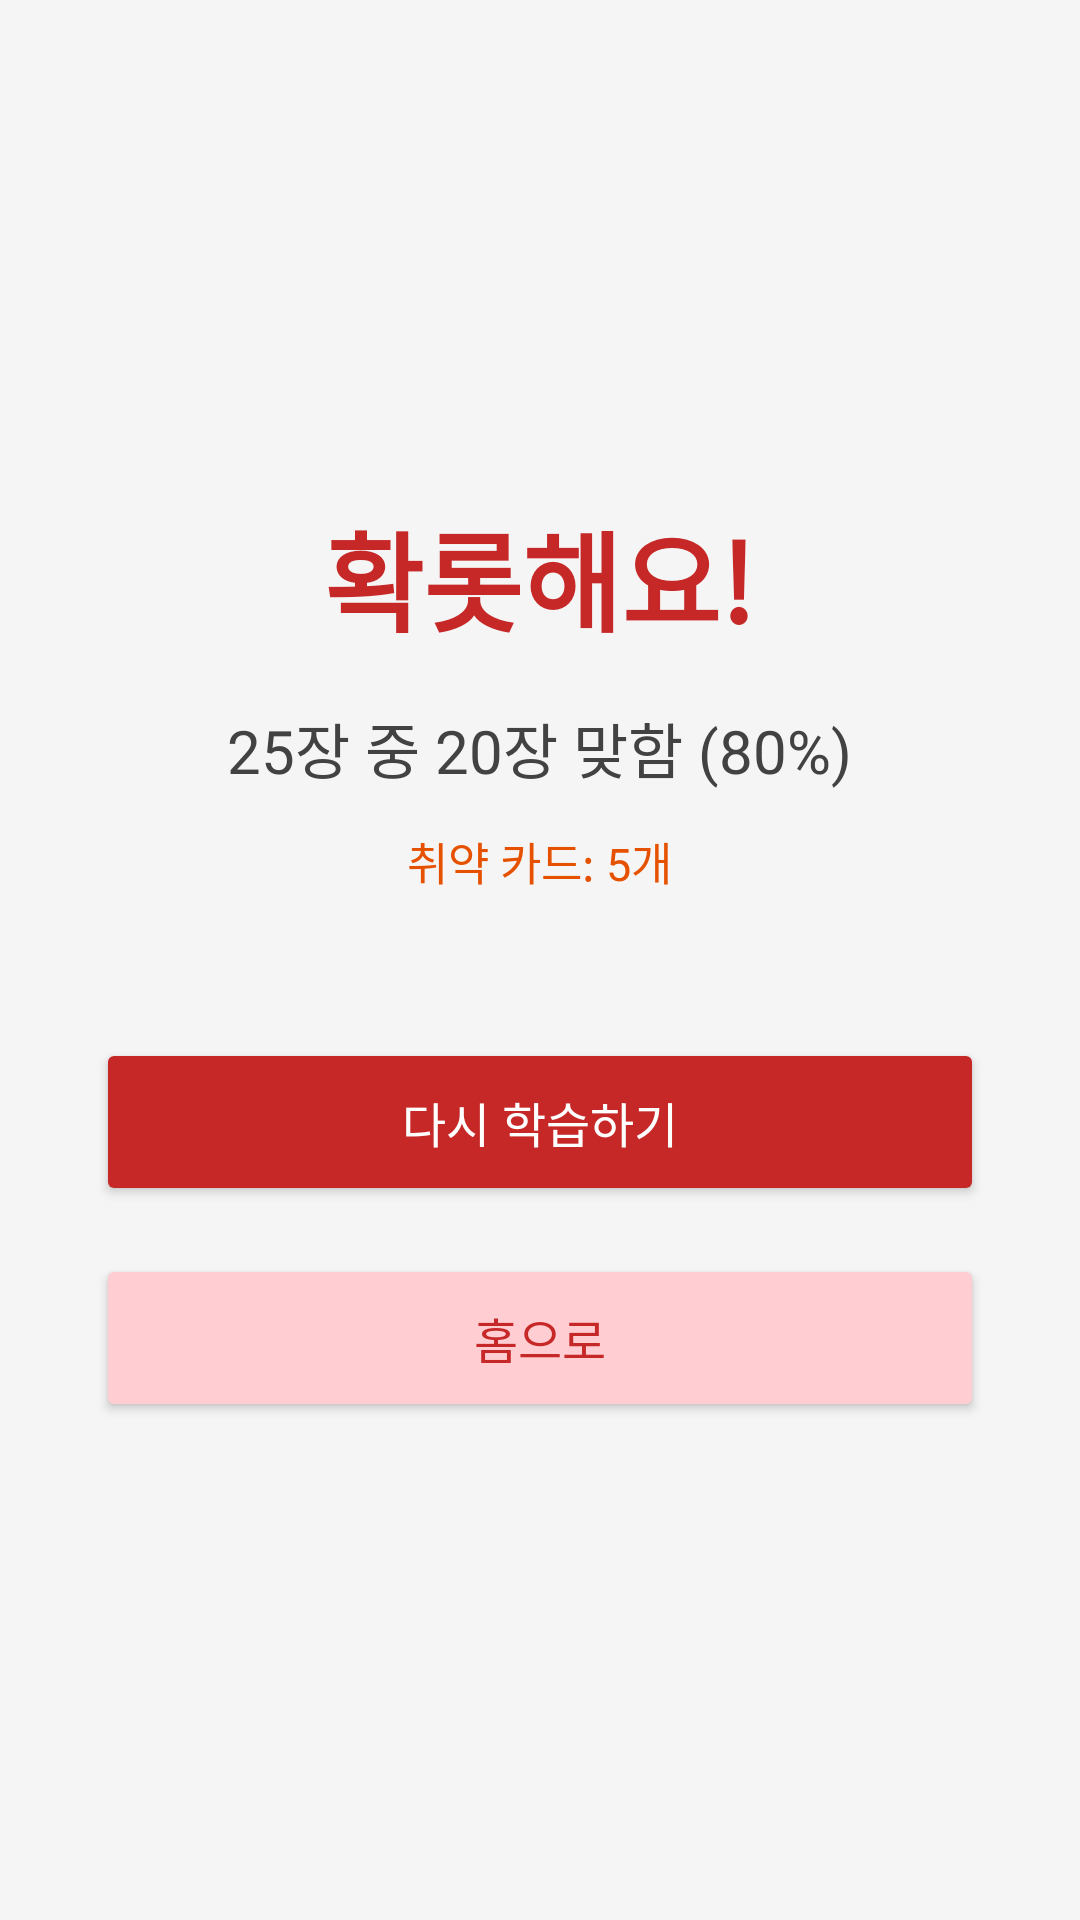

Write the Android layout XML for this screen, with the resource values it uses.
<!-- AndroidManifest.xml: application theme Theme.ChineseFlashcard -->
<!-- res/layout/activity_result.xml -->
<?xml version="1.0" encoding="utf-8"?>
<LinearLayout xmlns:android="http://schemas.android.com/apk/res/android"
    android:layout_width="match_parent"
    android:layout_height="match_parent"
    android:orientation="vertical"
    android:background="#F5F5F5"
    android:padding="32dp"
    android:gravity="center">

    <TextView
        android:id="@+id/tvResult"
        android:layout_width="wrap_content"
        android:layout_height="wrap_content"
        android:text="&#54869;&#47215;&#54644;&#50836;!"
        android:textSize="36sp"
        android:textStyle="bold"
        android:textColor="#C62828"
        android:layout_marginBottom="16dp"/>

    <TextView
        android:id="@+id/tvScore"
        android:layout_width="wrap_content"
        android:layout_height="wrap_content"
        android:text="25&#51109; &#51473; 20&#51109; &#47582;&#54632; (80%)"
        android:textSize="20sp"
        android:textColor="#424242"
        android:layout_marginBottom="12dp"/>

    <TextView
        android:id="@+id/tvWeak"
        android:layout_width="wrap_content"
        android:layout_height="wrap_content"
        android:text="&#52712;&#50557; &#52852;&#46300;: 5&#44060;"
        android:textSize="15sp"
        android:textColor="#E65100"
        android:layout_marginBottom="48dp"/>

    <Button
        android:id="@+id/btnRetry"
        android:layout_width="match_parent"
        android:layout_height="56dp"
        android:text="&#45796;&#49884; &#54617;&#49845;&#54616;&#44592;"
        android:textSize="16sp"
        android:textColor="#FFFFFF"
        android:backgroundTint="#C62828"
        android:layout_marginBottom="16dp"/>

    <Button
        android:id="@+id/btnHome"
        android:layout_width="match_parent"
        android:layout_height="56dp"
        android:text="&#54856;&#51004;&#47196;"
        android:textSize="16sp"
        android:textColor="#C62828"
        android:backgroundTint="#FFCDD2"/>

</LinearLayout>
<!-- resources referenced by this layout -->
<resources>
  <style name="Theme.ChineseFlashcard" parent="Theme.MaterialComponents.DayNight.NoActionBar">
          <item name="colorPrimary">#C62828</item>
          <item name="colorPrimaryVariant">#B71C1C</item>
          <item name="colorOnPrimary">#FFFFFF</item>
          <item name="colorSecondary">#FB8C00</item>
          <item name="colorOnSecondary">#FFFFFF</item>
          <item name="android:statusBarColor">#C62828</item>
      </style>
</resources>
